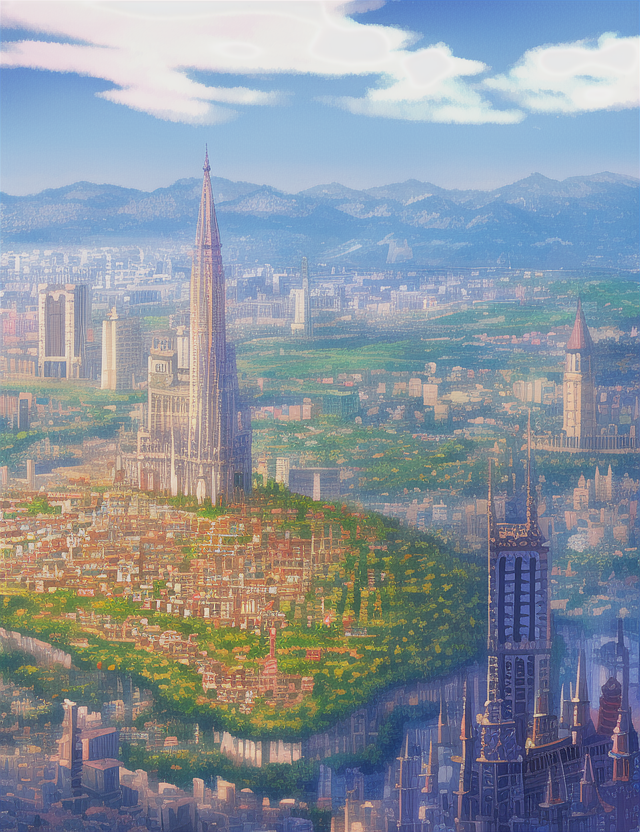
Generation parameters embedded in this image by AUTOMATIC1111 Stable Diffusion web UI or a fork of it (Forge, ...) (PNG 'parameters' text chunk):
4k,high quality,intricate,colorful, city, plateau, fantasy
Negative prompt: bad anatomy, extra digits, bad hands, ((extra limbs:1.2)), deformation, (((deformed))), disfigured, mutilated, smudged,
bad quality, horrible quality, worse quality, worst quality, ugly, normal quality, low res, error, missing, cropped, bad,
fused feet, fused fingers, bad quality hands, low res hands, worst quality hands, (((fused limbs))), ((extra boobs)),
more than two hands, more than two arms, more than two legs, more than two boobs, splitting limbs, extra nipples,
((text, username, watermark, signature)),extra legs, more than two phones
Steps: 35, Sampler: Euler, CFG scale: 7, Seed: 2247358428, Size: 640x832, Model hash: 1a7df6b8